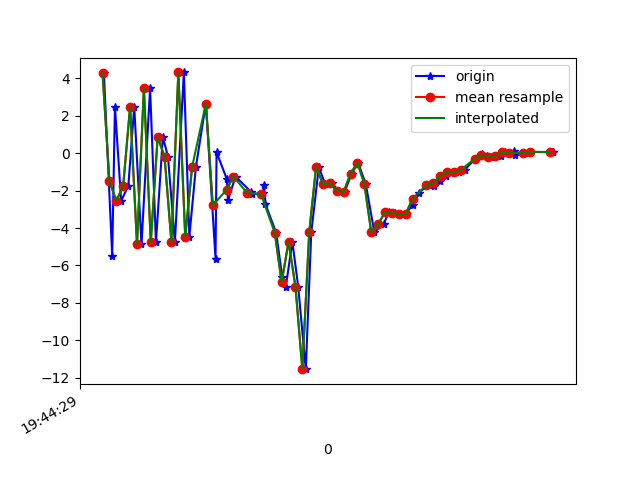

Source data for this figure (header and first rows):
1617738269224, 433905864727657, 4.267824, 2.848367, 0.6142149
1617738269248, 433905883958427, -5.476, 1.123, 3.75
1617738269256, 433905903189197, 2.474, 2.756, -4.838
1617738269274, 433905922419967, -2.552, 1.657, 8.77
1617738269295, 433905941650737, -1.733, 1.87, -7.549
1617738269312, 433905960881507, 2.491, 2.289, 9.051
1617738269333, 433905980112277, -4.878, 1.023, -4.491
1617738269358, 433905999343047, 3.469, 2.868, 2.179
1617738269375, 433906018573817, -4.76, 1.274, 4.575
1617738269395, 433906037804587, 0.8642, 2.447, -6.07
1617738269410, 433906057035357, -0.1887, 2.263, 9.458
1617738269430, 433906076266127, -4.761, 0.9541, -4.583
1617738269456, 433906095496897, 4.311, 2.73, 1.626
1617738269472, 433906114727667, -4.459, 1.318, 5.919
1617738269491, 433906133958437, -0.7326, 2.153, -7.372
1617738269520, 433906153189207, 2.649, 2.689, 6.666
1617738269548, 433906172419977, -5.634, 1.523, -1.047
1617738269551, 433906191650747, 0.0559, 3.571, -7.939
1617738269581, 433906210881517, -1.398, 3.269, 4.547
1617738269584, 433906230112287, -2.515, 1.607, 0.1091
1617738269606, 433906249343057, -1.247, 2.848, -5.438
1617738269651, 433906268573827, -2.067, 4.558, -6.074
1617738269654, 433906287804597, -2.19, 5.71, -5.544
1617738269686, 433906307035367, -2.133, 4.691, -4.715
1617738269689, 433906326266137, -1.704, 4.765, -4.469
1617738269693, 433906345496907, -2.728, 4.59, -4.235
1617738269724, 433906364727677, -4.254, 0.09138, -3.007
1617738269742, 433906383958447, -6.636, -8.459, -1.282
1617738269752, 433906403189217, -7.144, -10.68, 0.7637
1617738269771, 433906422419987, -4.728, -4.305, 1.778
1617738269788, 433906441650757, -7.125, -5.234, 8.269
1617738269810, 433906461008016, -11.54, -1.683, 11.47
1617738269826, 433906480238786, -4.22, 11.68, 14.99
1617738269848, 433906499469556, -0.7345, 12.21, 13.81
1617738269866, 433906518700326, -1.654, 6.589, 13.86
1617738269886, 433906537931096, -1.604, 4.419, 10.43
1617738269905, 433906557161866, -2.013, 2.959, 7.386
1617738269923, 433906576392636, -2.067, -0.6153, 5.973
1617738269943, 433906595623406, -1.091, -3.586, 7.572
1617738269962, 433906614854176, -0.5122, -2.048, 6.794
1617738269984, 433906634084946, -1.638, 1.313, 3.844
1617738270009, 433906653315716, -4.213, 0.5052, 0.7643
1617738270036, 433906672546486, -3.787, -0.8383, -0.3791
1617738270051, 433906691777256, -3.165, -1.222, -1.101
1617738270069, 433906711008026, -3.2, -1.138, -1.432
1617738270081, 433906730238796, -3.256, -1.393, -2.196
1617738270100, 433906749469566, -3.252, -0.3669, -2.896
1617738270120, 433906768700336, -2.761, 0.03206, -4.339
1617738270138, 433906787931106, -2.103, 0.9059, -5.015
1617738270167, 433906807161876, -1.713, 0.7406, -4.891
1617738270182, 433906826392646, -1.761, 0.03483, -4.305
1617738270199, 433906845623416, -1.46, 0.3277, -3.724
1617738270217, 433906864854186, -1.198, 1.229, -3.207
1617738270236, 433906884084956, -0.9827, 1.949, -3.347
1617738270256, 433906903315726, -1.026, 1.933, -3.099
1617738270271, 433906922546496, -0.8952, 1.539, -2.102
1617738270302, 433906941777266, -0.3019, 1.153, -0.6462
1617738270323, 433906961008036, -0.05821, 1.462, -0.1493
1617738270336, 433906980238806, -0.1451, 1.989, -0.3895
1617738270348, 433906999469576, -0.1997, 2.005, -0.4675
1617738270376, 433907018700346, -0.1407, 1.624, 0.0309
... 8 more rows
